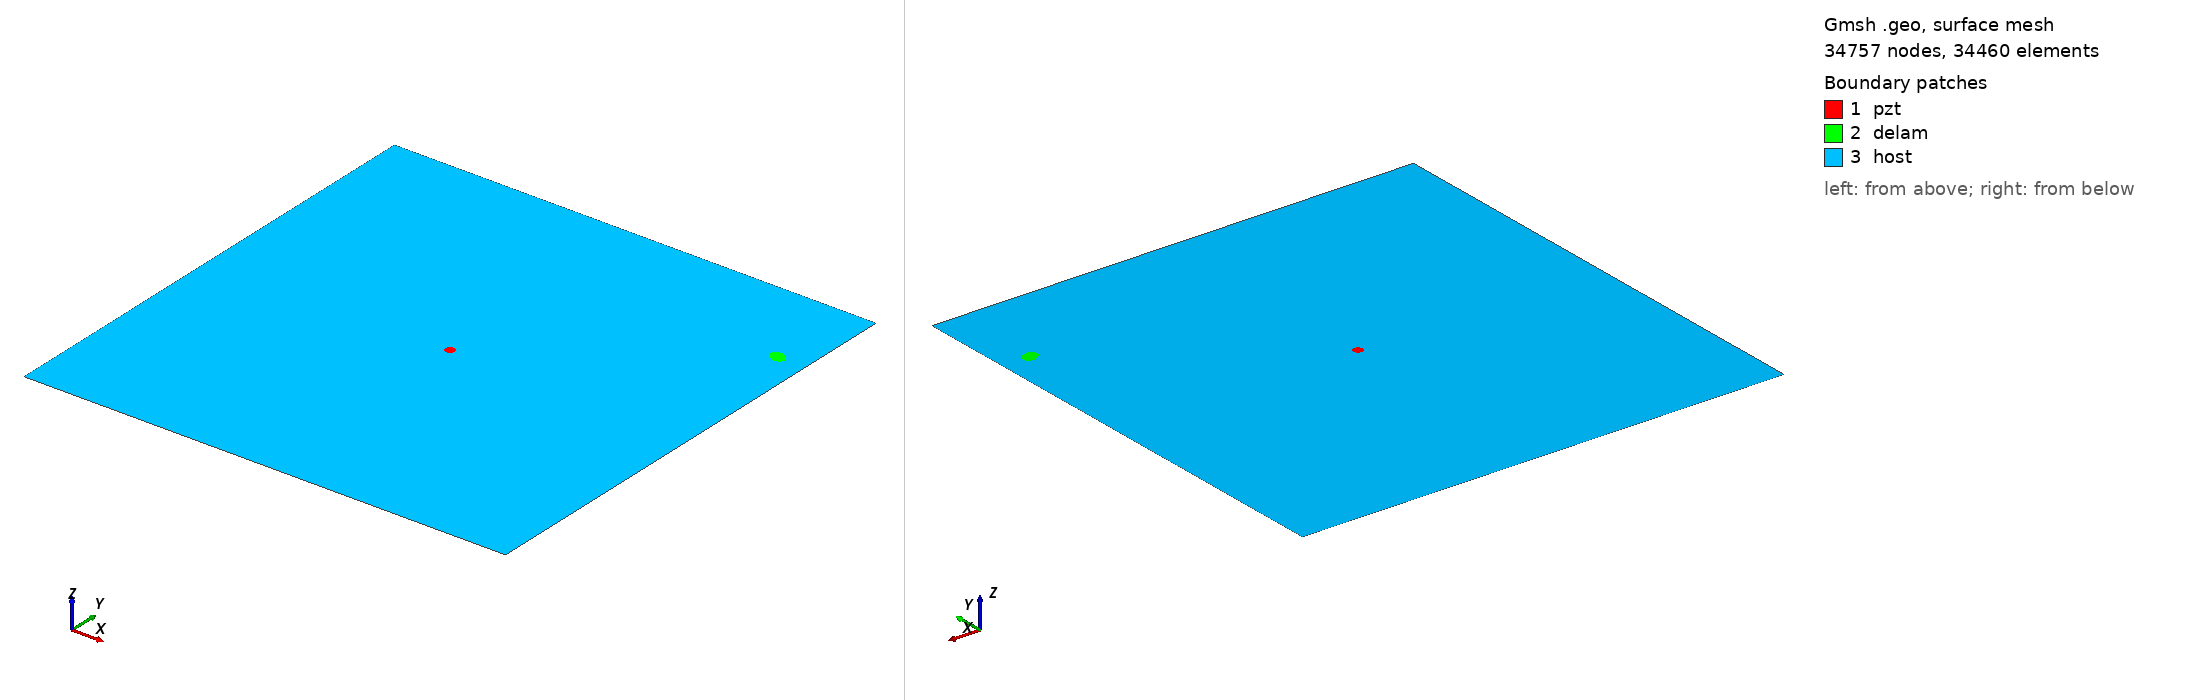

Gmsh geometry script, surface-meshed: 34757 nodes, 34460 surface elements. Boundary patches (legend numbers): 1 pzt, 2 delam, 3 host. Left view from above one corner, right view from below the opposite corner. Legend entries are the model's physical surfaces. The drawing asked Gmsh for element sizes between 1% and 20% of the model's largest extent; the script's own settings can give other sizes.

=== m1_rand_single_delam_76.geo (drawn) ===
SetFactory("OpenCASCADE");
L=0.500000; 
W=0.500000; 
a=0.008764; 
b=0.006603; 
x=0.470904; 
y=0.405225; 
alpha=0.842512 *Pi; 
r=0.005000; 
xpzt=0.250000; 
ypzt=0.250000; 
//+
Point(1) = {0, 0, 0, 1.0};
//+
Point(2) = {L, 0, 0, 1.0};
//+
Point(3) = {L, W, 0, 1.0};
//+
Point(4) = {0, W, 0, 1.0};
//+
Line(1) = {1, 2};
//+
Line(2) = {2, 3};
//+
Line(3) = {3, 4};
//+
Line(4) = {4, 1};
//+
Circle(5) = {xpzt, ypzt, -0, r, 0, 2*Pi};
//+
Ellipse(6) = {x, y, -0, a, b, 0, 2*Pi};
//+
Rotate {{0, 0, 1}, {x, y, 0}, alpha} {
  Curve{6}; 
}
//+
Curve Loop(1) = {4, 1, 2, 3};
//+
Curve Loop(2) = {6};
//+
Curve Loop(3) = {5};
//+
Curve Loop(4) = {6};
//+
Curve Loop(5) = {5};
//+
Plane Surface(1) = {5};
//+
Plane Surface(2) = {4};
//+
Plane Surface(3) = {1, 2, 3};
//+
Point(9) = {xpzt, ypzt, 0, 1.0};
//+
Point{9} In Surface {1};// mesh node at centre of pzt
//+
Physical Surface("pzt") = {1};
//+
Physical Surface("delam") = {2};
//+
Physical Surface("host") = {3};

Mesh.Algorithm = 6; // Frontal
Mesh.CharacteristicLengthFactor = 0.068000;
Mesh.CharacteristicLengthMin = 0.001000;
Mesh.CharacteristicLengthMax = 0.200000;
Mesh.RecombineAll = 1; // Apply recombination algorithm
Mesh.SubdivisionAlgorithm = 1; // 1: all quadrangles
Mesh.Smoothing = 1;
